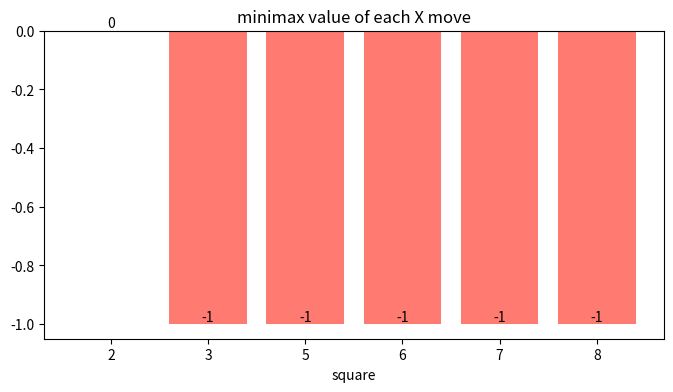

Reproduce this figure in Python.
# Setup — numpy / pandas / scikit-learn / matplotlib ship with Colab.
import numpy as np, matplotlib.pyplot as plt

# Nested lists = game tree. A number is a leaf utility; a list is an internal node.
tree = [[[3, 12], [8, 2]], [[4, 6], [14, 5]]]

def minimax(node, maximizing):
    if isinstance(node, int):
        return node                      # leaf: just its utility
    values = [minimax(child, not maximizing) for child in node]
    return max(values) if maximizing else min(values)

# root is a MAX node; layers alternate MAX, MIN, MAX, leaves
root_value = minimax(tree, maximizing=True)
print("MAX over two MIN subtrees")
for i, sub in enumerate(tree):
    print("  subtree", i, "MIN value =", minimax(sub, maximizing=False))
print("minimax value at root:", root_value)

import matplotlib.pyplot as plt

def winner(b):
    lines = [(0,1,2),(3,4,5),(6,7,8),(0,3,6),(1,4,7),(2,5,8),(0,4,8),(2,4,6)]
    for a, c, d in lines:
        if b[a] != " " and b[a] == b[c] == b[d]: return b[a]
    return None
def minimax(b, player):
    w = winner(b)
    if w == "X": return 1
    if w == "O": return -1
    if " " not in b: return 0
    vals = [minimax(b[:i]+[player]+b[i+1:], "O" if player=="X" else "X")
            for i in range(9) if b[i] == " "]
    return max(vals) if player == "X" else min(vals)

board = ["O","O"," "," ","X"," "," "," "," "]   # O threatens top row, X to move
moves = [i for i in range(9) if board[i] == " "]
vals = [minimax(board[:i]+["X"]+board[i+1:], "O") for i in moves]
best = moves[int(max(range(len(vals)), key=lambda k: vals[k]))]

fig, ax = plt.subplots(figsize=(8, 4))
cols = ["#7ee787" if i == best else "#ff7b72" for i in moves]
ax.bar([str(i) for i in moves], vals, color=cols)
for k, v in enumerate(vals): ax.text(k, v, str(v), ha="center", va="bottom")
ax.set_title("minimax value of each X move"); ax.set_xlabel("square")
plt.show()
